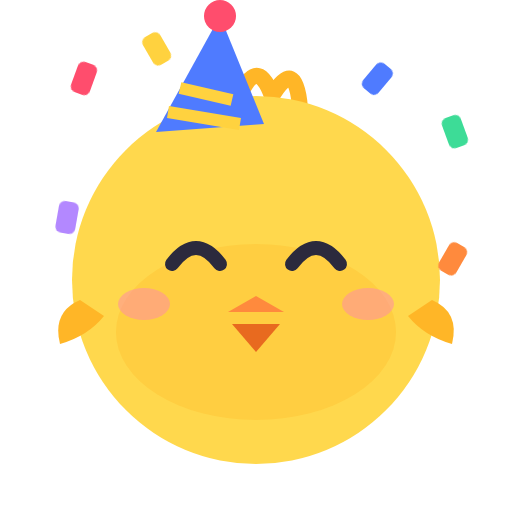
t = 0.00 s
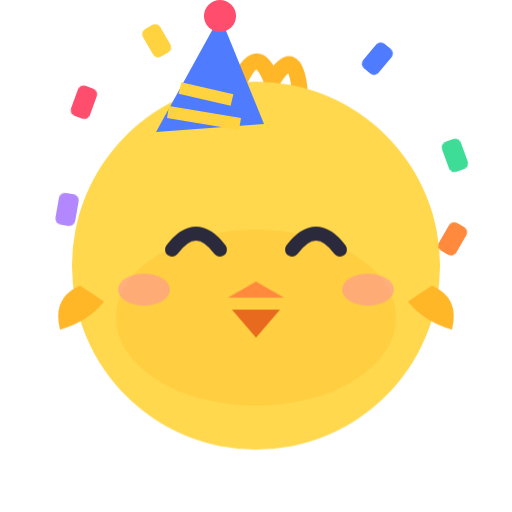
t = 0.70 s
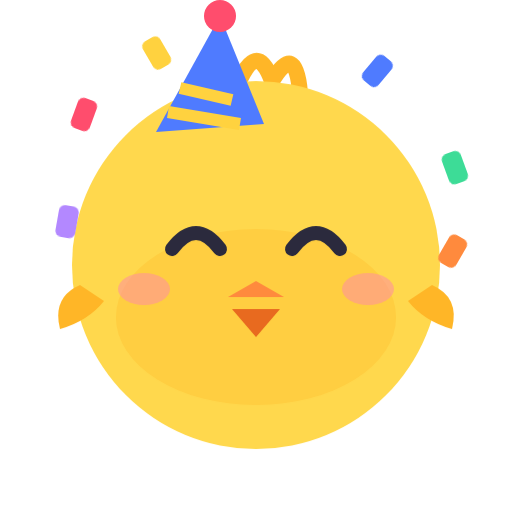
t = 1.06 s
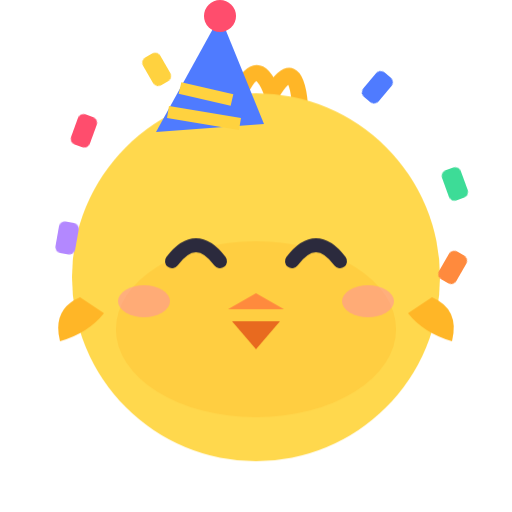
t = 1.54 s
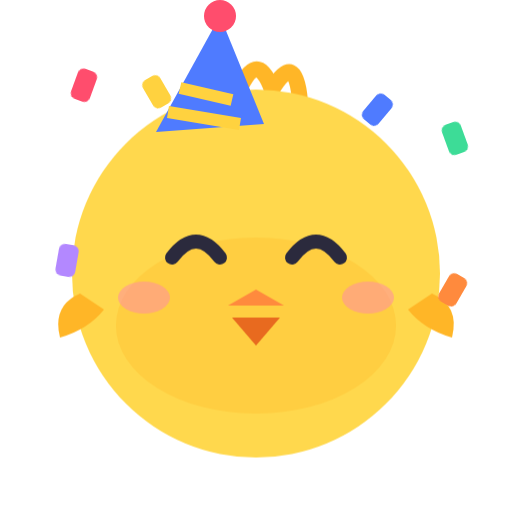
t = 2.20 s
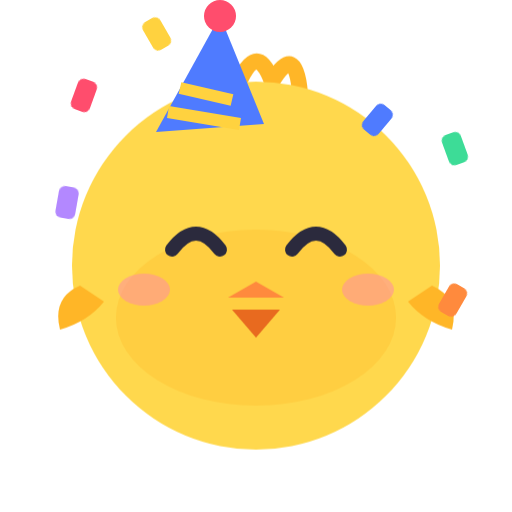
t = 2.50 s

The animated SVG that drew these frames (rendered in a browser with its animation timeline set to each time). Animation: 9 CSS @keyframes rules; one cycle of 3.10 s, repeats indefinitely.

<svg xmlns="http://www.w3.org/2000/svg" viewBox="0 0 256 256"><style>.bob{animation:bob 1.8s ease-in-out infinite;transform-origin:128px 220px}@keyframes bob{0%,100%{transform:translateY(0)}50%{transform:translateY(-8px)}}.wave{animation:wave 1s ease-in-out infinite;transform-box:fill-box;transform-origin:50% 100%}@keyframes wave{0%,100%{transform:rotate(0)}50%{transform:rotate(-18deg)}}.beat{animation:beat 1s ease-in-out infinite;transform-box:fill-box;transform-origin:center}@keyframes beat{0%,100%{transform:scale(1)}50%{transform:scale(1.18)}}.rise{animation:rise 2.4s ease-in infinite}@keyframes rise{0%{transform:translateY(10px);opacity:0}30%{opacity:1}100%{transform:translateY(-30px);opacity:0}}.tw{animation:tw 1.6s ease-in-out infinite;transform-box:fill-box;transform-origin:center}@keyframes tw{0%,100%{transform:scale(1);opacity:1}50%{transform:scale(.6);opacity:.5}}.pop{animation:pop 1.8s ease-in-out infinite;transform-box:fill-box;transform-origin:center}@keyframes pop{0%,100%{transform:scale(1)}40%{transform:scale(1.12)}}.drip{animation:drip 1.4s ease-in infinite}@keyframes drip{0%{transform:translateY(0);opacity:1}100%{transform:translateY(14px);opacity:0}}.zz{animation:zz 2.4s ease-in-out infinite}@keyframes zz{0%{transform:translate(0,8px);opacity:0}40%{opacity:1}100%{transform:translate(8px,-10px);opacity:0}}.fall{animation:fall 2s linear infinite}@keyframes fall{0%{transform:translateY(-10px)}100%{transform:translateY(24px)}}.d1{animation-delay:.35s}.d2{animation-delay:.7s}@media (prefers-reduced-motion: reduce){*{animation:none!important}}</style><g class="bob"><path d="M118 52q10-26 18-4q12-20 14 6" stroke="#FFB627" stroke-width="8" fill="none" stroke-linecap="round"/><circle cx="128" cy="140" r="92" fill="#FFD84D"/><ellipse cx="128" cy="166" rx="70" ry="44" fill="#FFB627" opacity=".3"/><path d="M40 150q-14 6-10 22q14-4 22-14z" fill="#FFB627"/><path d="M216 150q14 6 10 22q-14-4-22-14z" fill="#FFB627"/><ellipse cx="72" cy="152" rx="13" ry="8" fill="#FF8FA3" opacity=".55"/><ellipse cx="184" cy="152" rx="13" ry="8" fill="#FF8FA3" opacity=".55"/><path d="M86 132Q98 116 110 132" stroke="#2B2A3D" stroke-width="7" fill="none" stroke-linecap="round"/><path d="M146 132Q158 116 170 132" stroke="#2B2A3D" stroke-width="7" fill="none" stroke-linecap="round"/><path d="M114 156L128 148L142 156Z" fill="#FF8A3D"/><path d="M116 162L128 176L140 162Z" fill="#E86A1F"/></g><g class="fall d0"><rect x="40" y="40" width="10" height="16" rx="3" fill="#FF4D6D" transform="rotate(20 40 40)"/></g><g class="fall d1"><rect x="70" y="20" width="10" height="16" rx="3" fill="#FFD23F" transform="rotate(-30 70 20)"/></g><g class="fall d2"><rect x="190" y="30" width="10" height="16" rx="3" fill="#4F7BFF" transform="rotate(40 190 30)"/></g><g class="fall d0"><rect x="220" y="70" width="10" height="16" rx="3" fill="#3DDC97" transform="rotate(-20 220 70)"/></g><g class="fall d1"><rect x="30" y="100" width="10" height="16" rx="3" fill="#B388FF" transform="rotate(10 30 100)"/></g><g class="fall d2"><rect x="226" y="120" width="10" height="16" rx="3" fill="#FF8A3D" transform="rotate(30 226 120)"/></g><path d="M78 66L110 8L132 62Z" fill="#4F7BFF"/><path d="M90 44l26 6M84 56l36 6" stroke="#FFD23F" stroke-width="6"/><circle cx="110" cy="8" r="8" fill="#FF4D6D"/></svg>
